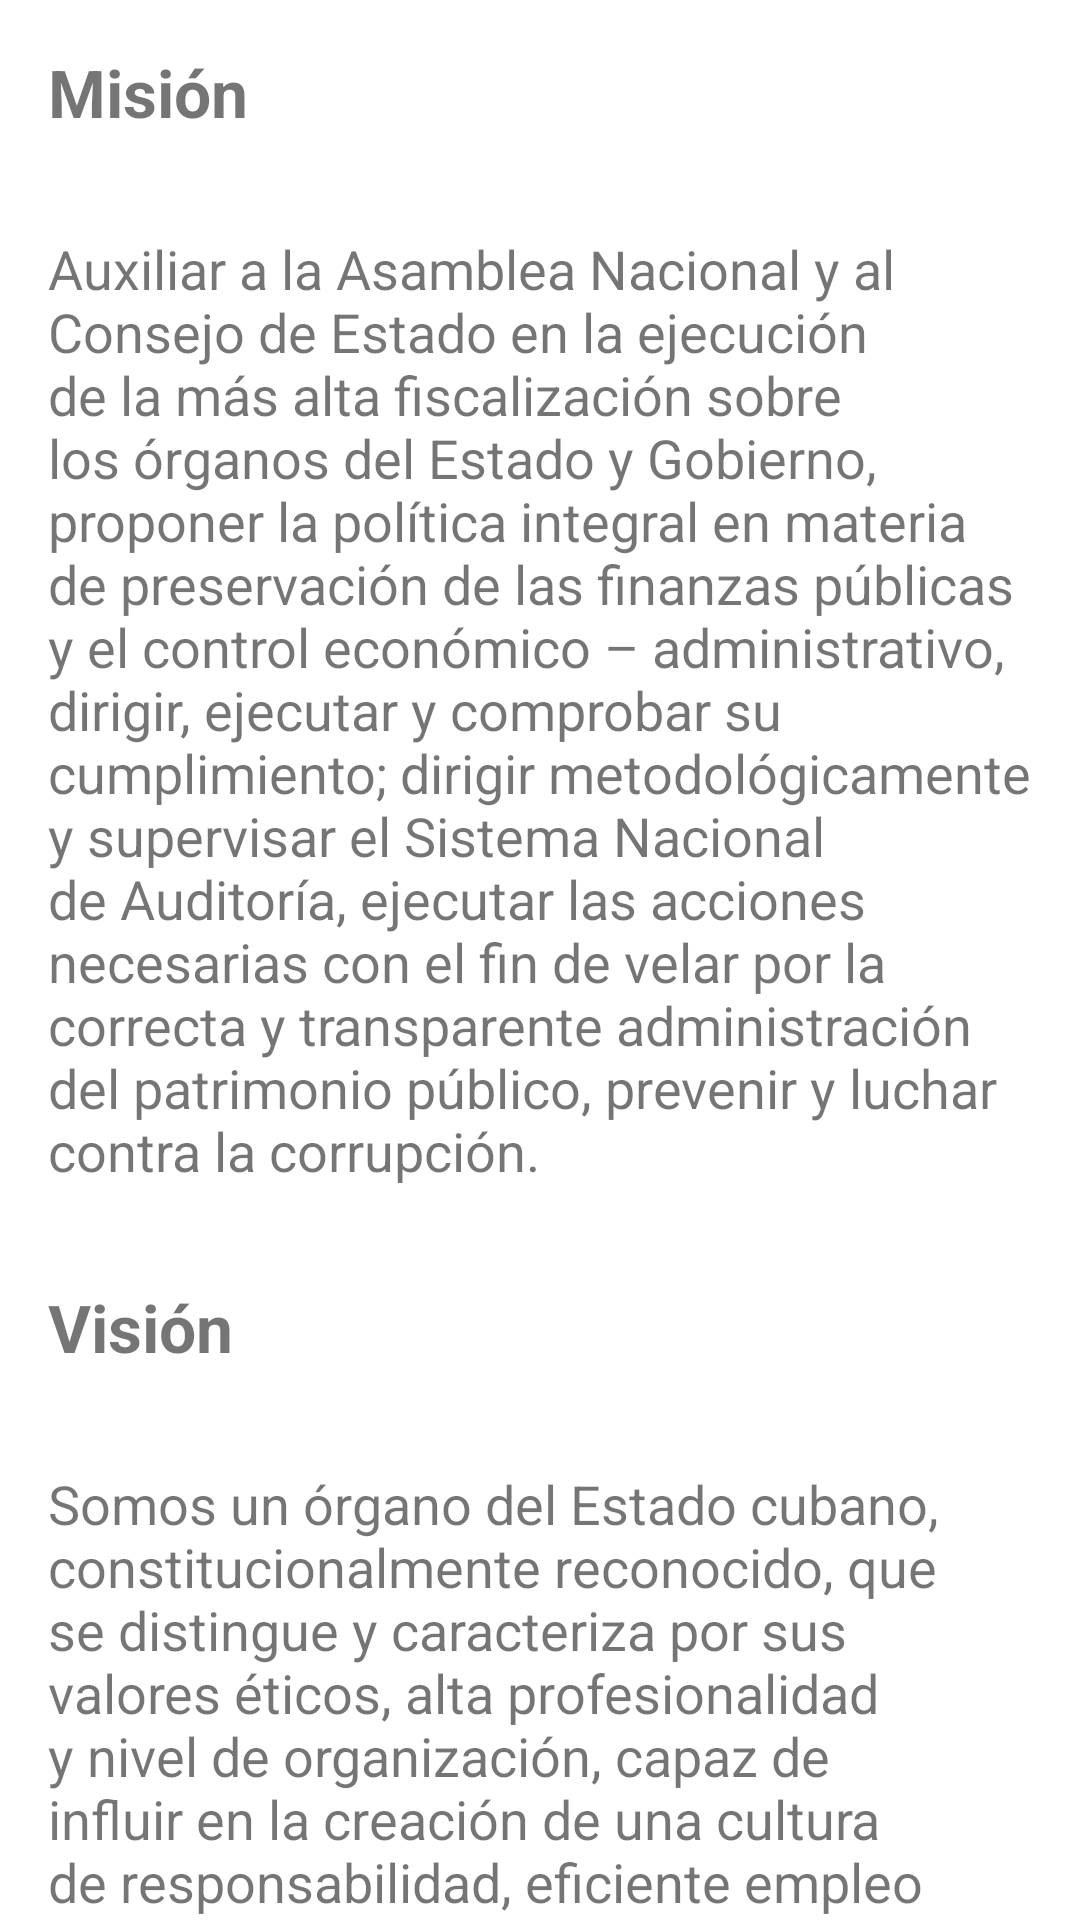

Produce the Android XML layout that renders to this screen, including the resource entries it uses.
<!-- AndroidManifest.xml: application theme AppTheme -->
<!-- res/layout/activity_mision.xml -->
<?xml version="1.0" encoding="utf-8"?>
<android.support.v4.widget.NestedScrollView
        xmlns:android="http://schemas.android.com/apk/res/android"
        xmlns:tools="http://schemas.android.com/tools"
        android:layout_width="match_parent"
        android:layout_height="match_parent"
        tools:context=".Mision">

    <LinearLayout android:layout_width="match_parent" android:layout_height="match_parent" android:orientation="vertical">
        <TextView
                android:layout_width="wrap_content"
                android:layout_height="wrap_content"
                android:layout_margin="@dimen/text_margin"
                android:text="Misión"
                android:textSize="22sp"
                android:textStyle="bold"
        />

        <TextView
                android:layout_width="wrap_content"
                android:layout_height="wrap_content"
                android:layout_margin="@dimen/text_margin"
                android:text="@string/content_activity_mision"
                android:textSize="18sp"
        />

        <TextView
                android:layout_width="wrap_content"
                android:layout_height="wrap_content"
                android:layout_margin="@dimen/text_margin"
                android:text="Visión"
                android:textSize="22sp"
                android:textStyle="bold"
        />

        <TextView
                android:layout_width="wrap_content"
                android:layout_height="wrap_content"
                android:layout_margin="@dimen/text_margin"
                android:text="@string/content_activity_vision"
                android:textSize="18sp"
        />

    </LinearLayout>

</android.support.v4.widget.NestedScrollView>
<!-- resources referenced by this layout -->
<resources>
  <dimen name="text_margin">16dp</dimen>&gt;
  <string name="content_activity_mision">
          Auxiliar a la Asamblea Nacional y al Consejo de Estado en la ejecución de la más alta fiscalización sobre los
          órganos del Estado y Gobierno, proponer la política integral en materia de preservación de las finanzas públicas
          y el control económico – administrativo, dirigir, ejecutar y comprobar su cumplimiento; dirigir
          metodológicamente y supervisar el Sistema Nacional de Auditoría, ejecutar las acciones necesarias con el fin de
          velar por la correcta y transparente administración del patrimonio público, prevenir y luchar contra la
          corrupción.
      </string>
  <string name="content_activity_vision">
          Somos un órgano del Estado cubano, constitucionalmente reconocido, que se distingue y caracteriza por sus
          valores éticos, alta profesionalidad y nivel de organización, capaz de influir en la creación de una cultura de
          responsabilidad, eficiente empleo de los fondos públicos y probidad administrativa, para prevenir y enfrentar
          indisciplinas, ilegalidades y manifestaciones de corrupción administrativa.
      </string>
  <style name="AppTheme" parent="Base.Theme.MaterialComponents.Light.DarkActionBar">
          
          <item name="colorPrimary">@color/colorPrimary</item>
          <item name="colorPrimaryDark">@color/colorPrimaryDark</item>
          <item name="colorAccent">@color/colorAccent</item>
          <item name="android:textColorSecondary">@color/colorBlanco</item>
          <item name="android:windowBackground">@color/colorBlanco</item>
      </style>
  <color name="colorPrimary">#FC1D31</color>
  <color name="colorPrimaryDark">#8D0411</color>
  <color name="colorAccent">#031093</color>
  <color name="colorBlanco">#FFF</color>
</resources>
